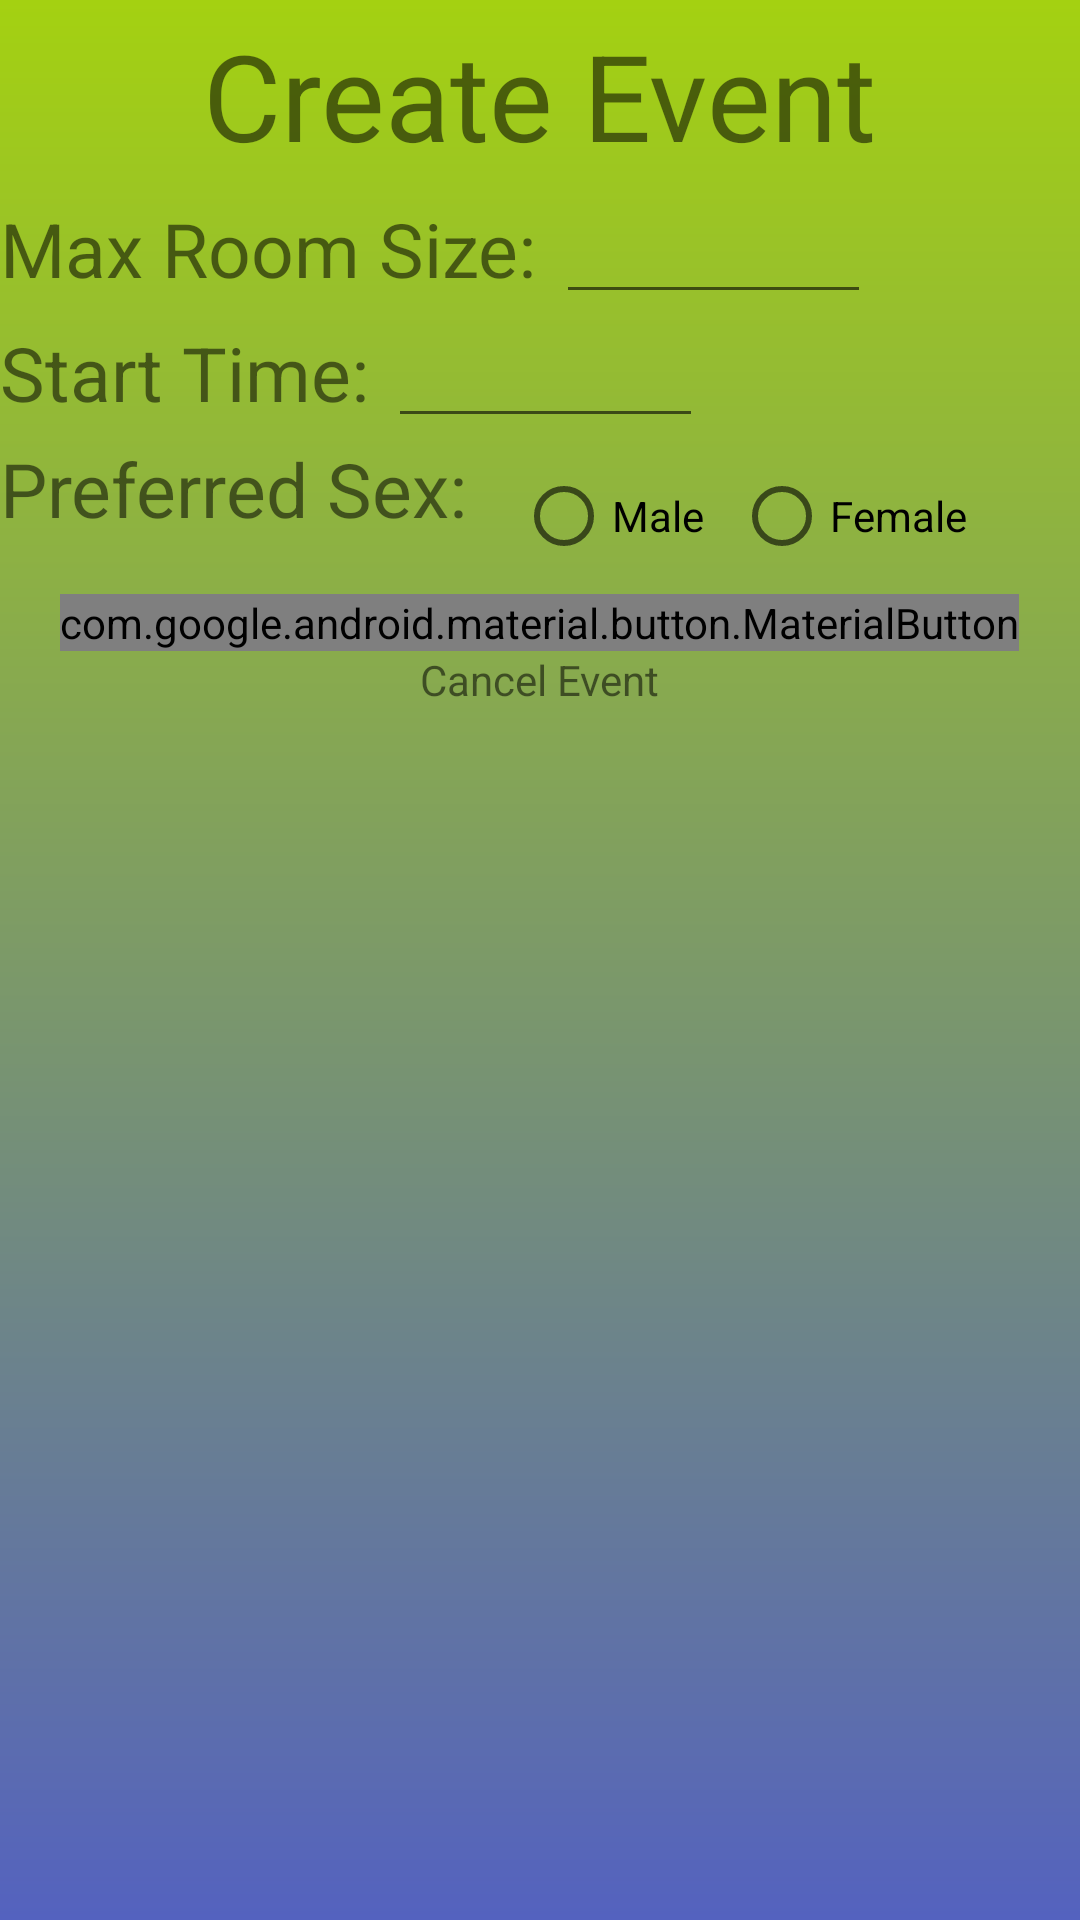

Android layout source for this screen:
<!-- AndroidManifest.xml: application theme AppTheme -->
<!-- res/layout/activity_create_event.xml -->
<?xml version="1.0" encoding="utf-8"?>
<RelativeLayout xmlns:android="http://schemas.android.com/apk/res/android"
    xmlns:app="http://schemas.android.com/apk/res-auto"
    xmlns:tools="http://schemas.android.com/tools"
    android:layout_width="match_parent"
    android:layout_height="match_parent"
    tools:context=".MyEventsActivity"
    android:background="@drawable/gradient">


    <FrameLayout
        android:id="@+id/createEvent"
        android:layout_width="wrap_content"
        android:layout_height="wrap_content"
        android:layout_centerHorizontal="true">
        <TextView
            android:id="@+id/createEventText"
            android:layout_width="match_parent"
            android:layout_height="wrap_content"
            android:layout_margin="5dp"
            android:text="Create Event"
            android:textSize="40sp"
            />
    </FrameLayout>

    <LinearLayout
        android:id="@+id/roomSize"
        android:layout_width="wrap_content"
        android:layout_height="wrap_content"
        android:layout_below="@+id/createEvent"
        android:orientation="horizontal">

        <TextView
            android:id="@+id/roomSizeText"
            android:layout_width="wrap_content"
            android:layout_height="wrap_content"
            android:text="Max Room Size: "
            android:textSize="25sp"/>

        <EditText
            android:id="@+id/roomSizeEditText"
            android:layout_width="wrap_content"
            android:layout_height="wrap_content"
            android:inputType="number"
            android:ems="5"/>
    </LinearLayout>

    <LinearLayout
        android:id="@+id/evenStartTimeLinear"
        android:layout_width="wrap_content"
        android:layout_height="wrap_content"
        android:layout_below="@+id/roomSize"
        android:orientation="horizontal">

        <TextView
            android:id="@+id/startTimeText"
            android:layout_width="wrap_content"
            android:layout_height="wrap_content"
            android:text="Start Time: "
            android:textSize="25sp"/>

        <EditText
            android:id="@+id/startTimeEditText"
            android:layout_width="wrap_content"
            android:layout_height="wrap_content"
            android:inputType="datetime"
            android:ems="5"/>
    </LinearLayout>

    <LinearLayout
        android:id="@+id/preferredSexLinear"
        android:layout_width="wrap_content"
        android:layout_height="wrap_content"
        android:layout_below="@+id/evenStartTimeLinear"
        android:orientation="horizontal">

        <TextView
            android:id="@+id/preferredSexText"
            android:layout_width="wrap_content"
            android:layout_height="wrap_content"
            android:text="Preferred Sex: "
            android:textSize="25sp"/>

        <RadioGroup
            android:id="@+id/eventSexRadioGroup"
            android:layout_margin="5dp"
            android:layout_width="wrap_content"
            android:layout_height="wrap_content"
            android:layout_below="@id/ageEditText"
            android:layout_centerHorizontal="true"
            android:orientation="horizontal">
            <RadioButton
                android:id="@+id/eventMaleRadioButton"
                android:layout_width="wrap_content"
                android:layout_height="wrap_content"
                android:text="Male"
                android:layout_margin="5dp"/>
            <RadioButton
                android:id="@+id/eventFemaleRadioButton"
                android:layout_width="wrap_content"
                android:layout_height="wrap_content"
                android:layout_margin="5dp"
                android:text="Female" />
        </RadioGroup>

    </LinearLayout>

    <android.support.design.button.MaterialButton
        android:id="@+id/createEventButton"
        android:layout_width="wrap_content"
        android:layout_height="wrap_content"
        android:layout_below="@+id/preferredSexLinear"
        android:layout_centerHorizontal="true"
        android:text=" create "/>

    <TextView
        android:id="@+id/cancelEventTextView"
        android:layout_width="wrap_content"
        android:layout_height="wrap_content"
        android:layout_below="@+id/createEventButton"
        android:layout_centerHorizontal="true"
        android:text="Cancel Event"/>


</RelativeLayout>
<!-- resources referenced by this layout -->
<resources>
  <!-- drawable gradient (drawable) -->
  <?xml version="1.0" encoding="utf-8"?>
  <shape xmlns:android="http://schemas.android.com/apk/res/android">
      android:shape=rectangle">
      <gradient
          android:startColor="#5462BF"
          android:endColor="#A4D111"
          android:angle="90"/>
  </shape>
  <style name="AppTheme" parent="Theme.AppCompat.Light.NoActionBar">
          
          <item name="colorPrimary">@color/colorPrimary</item>
          <item name="colorPrimaryDark">@color/colorPrimaryDark</item>
          <item name="colorAccent">@color/colorAccent</item>
      </style>
  <color name="colorPrimary">#008577</color>
  <color name="colorPrimaryDark">#00574B</color>
  <color name="colorAccent">#D81B60</color>
</resources>
